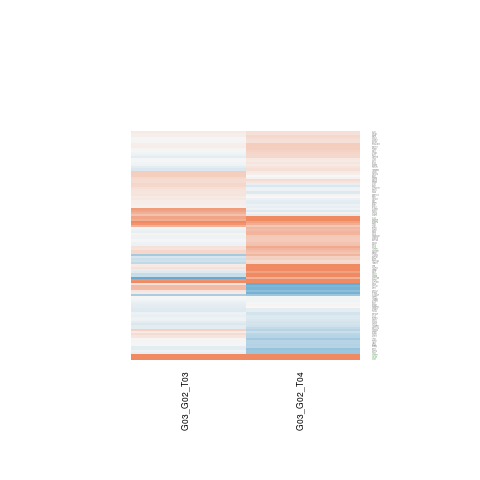

The data file committed next to this chart (first rows):
G03_G02_T03.gene.id, G03_G02_T03.ENSEMBL, G03_G02_T03.ENTREZID, G03_G02_T03.SYMBOL, G03_G02_T03.logFC, G03_G02_T03.AveExpr, G03_G02_T03.t, G03_G02_T03.P.Value, G03_G02_T03.adj.P.Val, G03_G02_T03.B, G03_G02_T04.gene.id, G03_G02_T04.ENSEMBL, G03_G02_T04.ENTREZID, G03_G02_T04.SYMBOL, G03_G02_T04.logFC, G03_G02_T04.AveExpr, G03_G02_T04.t, G03_G02_T04.P.Value, G03_G02_T04.adj.P.Val, G03_G02_T04.B
ENSG00000001561, ENSG00000001561, 22875, ENPP4, 0.01897, 4.944, 0.09222, 0.928, 0.9999, -6.585, ENSG00000001561, ENSG00000001561, 22875, ENPP4, -0.04101, 4.944, -0.1924, 0.8506, 0.9199, -6.89
ENSG00000003056, ENSG00000003056, 4074, M6PR, 0.07874, 7.994, 0.4598, 0.6537, 0.9999, -6.541, ENSG00000003056, ENSG00000003056, 4074, M6PR, 0.2882, 7.994, 1.68, 0.1183, 0.3001, -5.646
ENSG00000006638, ENSG00000006634, 10926, DBF4, 0.535, 1.182, 1.123, 0.283, 0.9999, -5.237, ENSG00000006638, ENSG00000006634, 10926, DBF4, -0.8595, 1.182, -1.741, 0.1067, 0.2833, -4.744
ENSG00000023171, ENSG00000023041, 64429, ZDHHC6, 0.3545, 1.426, 1.096, 0.2942, 0.9999, -5.192, ENSG00000023171, ENSG00000023041, 64429, ZDHHC6, -0.4515, 1.426, -1.542, 0.1485, 0.3402, -5.055
ENSG00000030110, ENSG00000030066, 23279, NUP160, -0.02918, 4.015, -0.06635, 0.9482, 0.9999, -6.342, ENSG00000030110, ENSG00000030066, 23279, NUP160, 0.4177, 4.015, 1.012, 0.331, 0.5433, -6.235
ENSG00000033327, ENSG00000033178, 55236, UBA6, 0.2144, 0.741, 0.4202, 0.6816, 0.9999, -5.572, ENSG00000033327, ENSG00000033178, 55236, UBA6, -1.22, 0.741, -2.488, 0.02824, 0.1465, -3.503
ENSG00000035687, ENSG00000035681, 8439, NSMAF, -0.129, 6.634, -0.9637, 0.3539, 0.9999, -6.181, ENSG00000035687, ENSG00000035681, 8439, NSMAF, 0.05044, 6.634, 0.3728, 0.7157, 0.8416, -6.929
ENSG00000049768, ENSG00000049656, 81037, CLPTM1L, 1.295, 3.399, 2.714, 0.01855, 0.6155, -3.244, ENSG00000049768, ENSG00000049656, 81037, CLPTM1L, 1.376, 3.399, 3.085, 0.009263, 0.08959, -2.903
ENSG00000055070, ENSG00000054983, 2581, GALC, 0.03607, 7.777, 0.1666, 0.8704, 0.9999, -6.637, ENSG00000055070, ENSG00000054983, 2581, GALC, 0.587, 7.777, 2.712, 0.01861, 0.121, -3.925
ENSG00000059122, ENSG00000058804, 55706, NDC1, 0.2776, 3.863, 0.7297, 0.4793, 0.9999, -6.06, ENSG00000059122, ENSG00000058804, 55706, NDC1, -0.1979, 3.863, -0.5458, 0.595, 0.7562, -6.576
ENSG00000066739, ENSG00000066654, 55623, THUMPD1, -0.1321, 6.549, -0.8793, 0.3962, 0.9999, -6.259, ENSG00000066739, ENSG00000066654, 55623, THUMPD1, -0.2944, 6.549, -1.933, 0.07672, 0.2391, -5.253
ENSG00000068400, ENSG00000068366, 2182, ACSL4, 0.01382, 5.656, 0.08604, 0.9328, 0.9999, -6.629, ENSG00000068400, ENSG00000068366, 2182, ACSL4, 0.2362, 5.656, 1.451, 0.1721, 0.3718, -5.935
ENSG00000078043, ENSG00000077943, 8516, ITGA8, 0.1672, 4.906, 1.136, 0.2779, 0.9999, -5.919, ENSG00000078043, ENSG00000077943, 8516, ITGA8, -0.1822, 4.906, -1.215, 0.2475, 0.4596, -6.16
ENSG00000088367, ENSG00000088305, 1789, DNMT3B, 0.6554, -0.4884, 0.7034, 0.495, 0.9999, -5.078, ENSG00000088367, ENSG00000088305, 1789, DNMT3B, 1.017, -0.4884, 1.299, 0.2178, 0.4266, -4.955
ENSG00000088387, ENSG00000088325, 22974, TPX2, 0.021, 7.137, 0.1077, 0.916, 0.9999, -6.647, ENSG00000088387, ENSG00000088325, 22974, TPX2, -0.5783, 7.137, -2.943, 0.01208, 0.09987, -3.498
ENSG00000089154, ENSG00000089094, 84678, KDM2B, -0.06769, 8.025, -0.5121, 0.6177, 0.9999, -6.515, ENSG00000089154, ENSG00000089094, 84678, KDM2B, 0.1166, 8.025, 0.8813, 0.3951, 0.6015, -6.604
ENSG00000090238, ENSG00000090054, 10558, SPTLC1, 0.5397, 4.266, 1.081, 0.3005, 0.9999, -5.844, ENSG00000090238, ENSG00000090054, 10558, SPTLC1, -0.8095, 4.266, -1.65, 0.1244, 0.3094, -5.491
ENSG00000099840, ENSG00000099814, 283638, CEP170B, -1.112, -0.007066, -1.991, 0.06938, 0.9999, -3.963, ENSG00000099840, ENSG00000099814, 283638, CEP170B, 0.6459, -0.007066, 1.315, 0.2128, 0.4205, -5.049
ENSG00000100083, ENSG00000100065, 29775, CARD10, -0.05515, 5.008, -0.1972, 0.8469, 0.9999, -6.567, ENSG00000100083, ENSG00000100065, 29775, CARD10, 0.4183, 5.008, 1.46, 0.1696, 0.3693, -5.868
ENSG00000100422, ENSG00000100399, 150356, CHADL, 0.378, 6.673, 2.011, 0.06694, 0.9999, -4.803, ENSG00000100422, ENSG00000100399, 150356, CHADL, 0.1172, 6.673, 0.6175, 0.5483, 0.7241, -6.802
ENSG00000100714, ENSG00000100644, 3091, HIF1A, -0.08376, 5.791, -0.4606, 0.6531, 0.9999, -6.504, ENSG00000100714, ENSG00000100644, 3091, HIF1A, 0.4922, 5.791, 2.73, 0.01799, 0.119, -3.866
ENSG00000101181, ENSG00000101146, 8480, RAE1, -0.1026, 4.547, -0.6164, 0.549, 0.9999, -6.326, ENSG00000101181, ENSG00000101146, 8480, RAE1, -0.0257, 4.547, -0.1516, 0.882, 0.9377, -6.849
ENSG00000101986, ENSG00000101945, 6839, SUV39H1, 0.3015, 1.807, 0.492, 0.6314, 0.9999, -5.694, ENSG00000101986, ENSG00000101945, 6839, SUV39H1, 0.5044, 1.807, 0.9242, 0.3733, 0.5835, -5.831
ENSG00000105499, ENSG00000105447, 83743, GRWD1, -0.1308, 0.06289, -0.0846, 0.934, 0.9999, -5.46, ENSG00000105499, ENSG00000105447, 83743, GRWD1, 1.019, 0.06289, 0.7351, 0.4761, 0.6717, -5.612
ENSG00000105767, ENSG00000105717, 80714, PBX4, 0.9143, 0.06009, 1.649, 0.1246, 0.9999, -4.404, ENSG00000105767, ENSG00000105717, 80714, PBX4, 0.6657, 0.06009, 1.3, 0.2175, 0.4261, -5.093
ENSG00000106245, ENSG00000106105, 2617, GARS1, -0.08913, 5.798, -0.4098, 0.6891, 0.9999, -6.562, ENSG00000106245, ENSG00000106105, 2617, GARS1, 0.5346, 5.798, 2.393, 0.03363, 0.1583, -4.467
ENSG00000106404, ENSG00000106344, 55131, RBM28, 0.2825, 3.042, 0.6394, 0.5344, 0.9999, -6.027, ENSG00000106404, ENSG00000106344, 55131, RBM28, 0.05174, 3.042, 0.1154, 0.91, 0.9532, -6.565
ENSG00000108021, ENSG00000107937, 23560, GTPBP4, -0.05668, 7.712, -0.3556, 0.7282, 0.9999, -6.586, ENSG00000108021, ENSG00000107937, 23560, GTPBP4, -0.03988, 7.712, -0.249, 0.8075, 0.8972, -6.971
ENSG00000108510, ENSG00000108424, 3837, KPNB1, 0.1147, 7.776, 0.701, 0.4965, 0.9999, -6.396, ENSG00000108510, ENSG00000108424, 3837, KPNB1, -0.2969, 7.776, -1.808, 0.0952, 0.2671, -5.452
ENSG00000109381, ENSG00000109189, 64854, USP46, -0.05321, 5.3, -0.2578, 0.8008, 0.9999, -6.577, ENSG00000109381, ENSG00000109189, 64854, USP46, -0.605, 5.3, -2.853, 0.0143, 0.1074, -3.606
ENSG00000111667, ENSG00000111581, 57122, NUP107, -0.2308, 6.12, -1.298, 0.2182, 0.9999, -5.799, ENSG00000111667, ENSG00000111581, 57122, NUP107, 0.3434, 6.12, 1.933, 0.07672, 0.2391, -5.248
ENSG00000111671, ENSG00000111605, 11052, CPSF6, 0.6258, 2.248, 1.448, 0.1727, 0.9999, -5.006, ENSG00000111671, ENSG00000111605, 11052, CPSF6, 0.06708, 2.248, 0.1648, 0.8718, 0.933, -6.371
ENSG00000112514, ENSG00000112339, 10767, HBS1L, 0.1887, 4.907, 0.9374, 0.3667, 0.9999, -6.075, ENSG00000112514, ENSG00000112339, 10767, HBS1L, -0.069, 4.907, -0.3509, 0.7316, 0.8515, -6.836
ENSG00000115009, ENSG00000114850, 6747, SSR3, 3.422, -1.444, 5.016, 0.0002849, 0.06161, -0.4415, ENSG00000115009, ENSG00000114850, 6747, SSR3, 2.973, -1.444, 3.866, 0.002174, 0.04827, -1.375
ENSG00000115289, ENSG00000115216, 29959, NRBP1, 0.1088, 2.961, 0.5102, 0.619, 0.9999, -6.036, ENSG00000115289, ENSG00000115216, 29959, NRBP1, -0.1357, 2.961, -0.6582, 0.5226, 0.7064, -6.326
ENSG00000115368, ENSG00000115275, 7841, MOGS, -0.09779, 6.867, -0.3621, 0.7234, 0.9999, -6.586, ENSG00000115368, ENSG00000115275, 7841, MOGS, 0.6046, 6.867, 2.227, 0.0455, 0.1818, -4.776
ENSG00000117560, ENSG00000117419, 79033, ERI3, 0.1325, 3.105, 0.2751, 0.7879, 0.9999, -6.444, ENSG00000117560, ENSG00000117419, 79033, ERI3, 1.312, 3.105, 1.849, 0.08879, 0.2579, -4.871
ENSG00000119314, ENSG00000118985, 22936, ELL2, -0.1089, 7.993, -0.695, 0.5001, 0.9999, -6.4, ENSG00000119314, ENSG00000118985, 22936, ELL2, -0.192, 7.993, -1.225, 0.2436, 0.4558, -6.249
ENSG00000119669, ENSG00000119523, 85365, ALG2, 0.7477, 4.616, 2.893, 0.01329, 0.5218, -3.18, ENSG00000119669, ENSG00000119523, 85365, ALG2, 1.023, 4.616, 3.852, 0.002228, 0.04877, -1.694
ENSG00000119946, ENSG00000119812, 25940, FAM98A, -0.02281, 0.7581, -0.03046, 0.9762, 0.9999, -5.742, ENSG00000119946, ENSG00000119812, 25940, FAM98A, -0.04068, 0.7581, -0.05264, 0.9589, 0.9796, -6.045
ENSG00000120868, ENSG00000120694, 10808, HSPH1, 0.2429, 4.148, 1.021, 0.3273, 0.9999, -5.869, ENSG00000120868, ENSG00000120694, 10808, HSPH1, -0.4254, 4.148, -1.856, 0.08778, 0.2564, -5.168
ENSG00000121716, ENSG00000121390, 55269, PSPC1, 0.03278, 3.66, 0.08256, 0.9355, 0.9999, -6.391, ENSG00000121716, ENSG00000121390, 55269, PSPC1, -0.4469, 3.66, -1.069, 0.3058, 0.5204, -6.116
ENSG00000122678, ENSG00000122482, 84146, ZNF644, 0.1384, 3.977, 0.5162, 0.615, 0.9999, -6.256, ENSG00000122678, ENSG00000122482, 84146, ZNF644, -0.08592, 3.977, -0.326, 0.7499, 0.8627, -6.708
ENSG00000123836, ENSG00000123562, 9643, MORF4L2, 0.1795, 3.411, 0.6444, 0.5312, 0.9999, -6.082, ENSG00000123836, ENSG00000123562, 9643, MORF4L2, 0.03703, 3.411, 0.1338, 0.8957, 0.9458, -6.644
ENSG00000125458, ENSG00000125304, 9375, TM9SF2, -0.3907, 3.004, -1.457, 0.1702, 0.9999, -5.132, ENSG00000125458, ENSG00000125304, 9375, TM9SF2, 0.2795, 3.004, 1.117, 0.2855, 0.501, -5.926
ENSG00000127328, ENSG00000126945, 3188, HNRNPH2, -0.1491, 4.951, -0.5845, 0.5695, 0.9999, -6.387, ENSG00000127328, ENSG00000126945, 3188, HNRNPH2, 0.006273, 4.951, 0.02439, 0.9809, 0.9917, -6.913
ENSG00000128016, ENSG00000127804, 79066, METTL16, -0.1348, 6.636, -0.4891, 0.6334, 0.9999, -6.528, ENSG00000128016, ENSG00000127804, 79066, METTL16, -0.3578, 6.636, -1.276, 0.2257, 0.4364, -6.173
ENSG00000129465, ENSG00000129187, 1635, DCTD, 0.1982, 2.762, 0.4914, 0.6318, 0.9999, -5.889, ENSG00000129465, ENSG00000129187, 1635, DCTD, 0.6957, 2.762, 1.948, 0.07472, 0.2359, -4.734
ENSG00000130816, ENSG00000130714, 10585, POMT1, 0.04264, 7.47, 0.3351, 0.7433, 0.9999, -6.592, ENSG00000130816, ENSG00000130714, 10585, POMT1, 0.3748, 7.47, 2.942, 0.01212, 0.09999, -3.505
ENSG00000131203, ENSG00000131051, 9584, RBM39, 0.2398, 0.2418, 0.5242, 0.6095, 0.9999, -5.533, ENSG00000131203, ENSG00000131051, 9584, RBM39, 0.1664, 0.2418, 0.3395, 0.74, 0.8559, -5.869
ENSG00000131373, ENSG00000131100, 529, ATP6V1E1, 0.2263, 4.171, 1.353, 0.2005, 0.9999, -5.542, ENSG00000131373, ENSG00000131100, 529, ATP6V1E1, -0.07295, 4.171, -0.4385, 0.6687, 0.8097, -6.698
ENSG00000132205, ENSG00000131944, 91442, FAAP24, 0.2119, 2.014, 0.5564, 0.588, 0.9999, -5.657, ENSG00000132205, ENSG00000131944, 91442, FAAP24, 1.007, 2.014, 3.059, 0.009738, 0.09138, -2.697
ENSG00000133116, ENSG00000132965, 241, ALOX5AP, -0.538, -0.3881, -0.7089, 0.4917, 0.9999, -5.219, ENSG00000133116, ENSG00000132965, 241, ALOX5AP, -0.6117, -0.3881, -0.8485, 0.4125, 0.6166, -5.448
ENSG00000134146, ENSG00000133958, 57578, UNC79, 0.2386, 2.648, 1.005, 0.3345, 0.9999, -5.622, ENSG00000134146, ENSG00000133958, 57578, UNC79, 0.2453, 2.648, 1.051, 0.3138, 0.5269, -5.928
ENSG00000134256, ENSG00000134108, 55207, ARL8B, 1.954, 2.333, 2.047, 0.06284, 0.9999, -4.11, ENSG00000134256, ENSG00000134108, 55207, ARL8B, 3.389, 2.333, 3.843, 0.002267, 0.04913, -1.326
ENSG00000135441, ENSG00000135318, 4907, NT5E, -0.04793, 4.308, -0.2756, 0.7874, 0.9999, -6.395, ENSG00000135441, ENSG00000135318, 4907, NT5E, 0.1688, 4.308, 1.003, 0.3355, 0.5473, -6.304
ENSG00000135763, ENSG00000135597, 85021, REPS1, -0.03754, 6.695, -0.1484, 0.8845, 0.9999, -6.641, ENSG00000135763, ENSG00000135597, 85021, REPS1, 0.5713, 6.695, 2.227, 0.04549, 0.1818, -4.766
ENSG00000135776, ENSG00000135622, 10505, SEMA4F, -0.1586, 4.612, -0.699, 0.4976, 0.9999, -6.221, ENSG00000135776, ENSG00000135622, 10505, SEMA4F, -0.1117, 4.612, -0.509, 0.6198, 0.7747, -6.724
ENSG00000136643, ENSG00000136450, 6426, SRSF1, -0.05517, 4.266, -0.3305, 0.7466, 0.9999, -6.468, ENSG00000136643, ENSG00000136450, 6426, SRSF1, -0.2133, 4.266, -1.188, 0.2574, 0.4717, -6.095
ENSG00000136819, ENSG00000136636, 51133, KCTD3, 0.03454, 7.35, 0.2187, 0.8305, 0.9999, -6.626, ENSG00000136819, ENSG00000136636, 51133, KCTD3, 0.1971, 7.35, 1.244, 0.2368, 0.4487, -6.223
... 50 more rows
